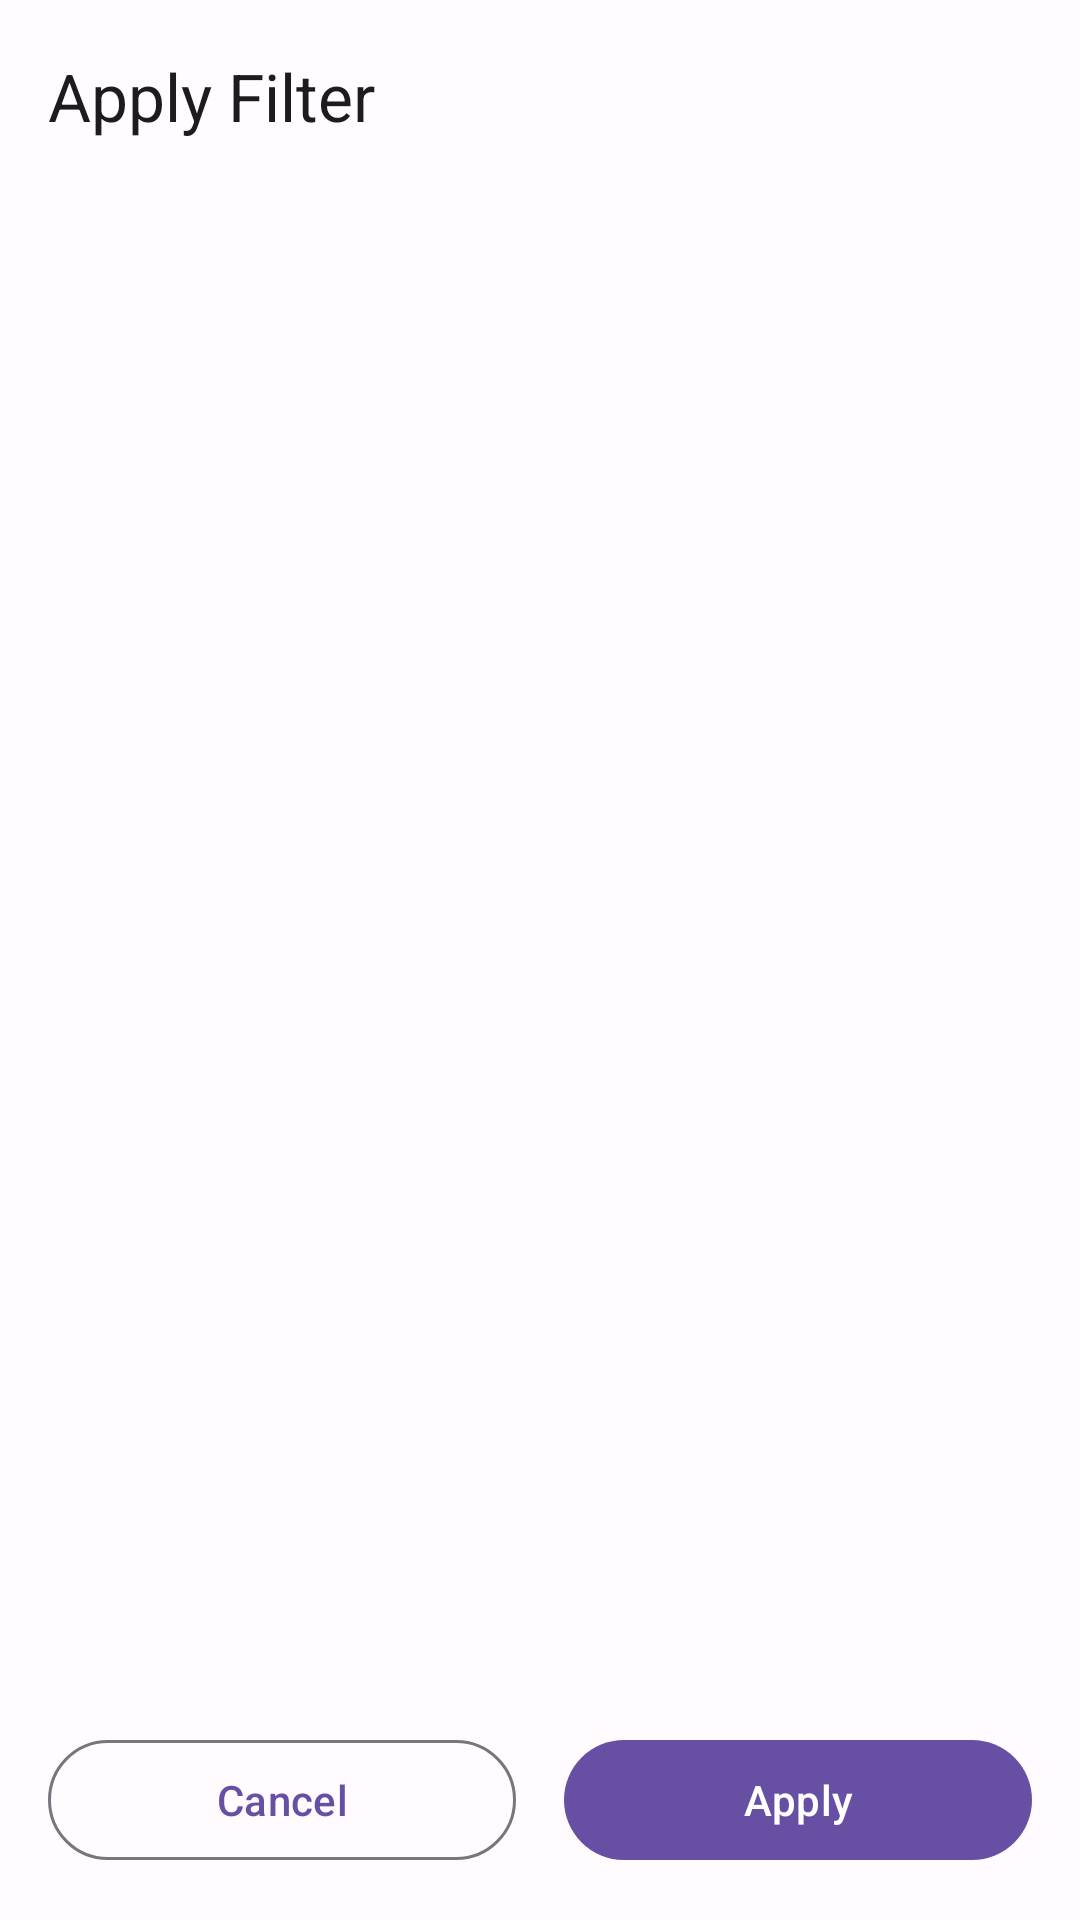

Reconstruct the res/layout file that produces this screen, plus the resources it refers to.
<!-- AndroidManifest.xml: activity theme Theme.ImageTextEditorPro -->
<!-- res/layout/activity_filter.xml -->
<?xml version="1.0" encoding="utf-8"?>
<androidx.coordinatorlayout.widget.CoordinatorLayout xmlns:android="http://schemas.android.com/apk/res/android"
    xmlns:app="http://schemas.android.com/apk/res-auto"
    android:layout_width="match_parent"
    android:layout_height="match_parent">

    <com.google.android.material.appbar.AppBarLayout
        android:layout_width="match_parent"
        android:layout_height="wrap_content">

        <com.google.android.material.appbar.MaterialToolbar
            android:id="@+id/toolbar"
            android:layout_width="match_parent"
            android:layout_height="?attr/actionBarSize"
            app:title="Apply Filter" />

    </com.google.android.material.appbar.AppBarLayout>

    <androidx.constraintlayout.widget.ConstraintLayout
        android:layout_width="match_parent"
        android:layout_height="match_parent"
        app:layout_behavior="@string/appbar_scrolling_view_behavior">

        <ImageView
            android:id="@+id/imageView"
            android:layout_width="0dp"
            android:layout_height="0dp"
            android:scaleType="fitCenter"
            android:contentDescription="@string/image_preview"
            app:layout_constraintBottom_toTopOf="@+id/recyclerViewFilters"
            app:layout_constraintEnd_toEndOf="parent"
            app:layout_constraintStart_toStartOf="parent"
            app:layout_constraintTop_toTopOf="parent" />

        <androidx.recyclerview.widget.RecyclerView
            android:id="@+id/recyclerViewFilters"
            android:layout_width="0dp"
            android:layout_height="80dp"
            android:padding="8dp"
            android:clipToPadding="false"
            app:layout_constraintBottom_toTopOf="@+id/buttonLayout"
            app:layout_constraintEnd_toEndOf="parent"
            app:layout_constraintStart_toStartOf="parent" />

        <LinearLayout
            android:id="@+id/buttonLayout"
            android:layout_width="0dp"
            android:layout_height="wrap_content"
            android:orientation="horizontal"
            android:padding="16dp"
            android:weightSum="2"
            app:layout_constraintBottom_toBottomOf="parent"
            app:layout_constraintEnd_toEndOf="parent"
            app:layout_constraintStart_toStartOf="parent">

            <com.google.android.material.button.MaterialButton
                android:id="@+id/btnCancel"
                style="@style/Widget.Material3.Button.OutlinedButton"
                android:layout_width="0dp"
                android:layout_height="wrap_content"
                android:layout_marginEnd="8dp"
                android:layout_weight="1"
                android:text="@string/cancel" />

            <com.google.android.material.button.MaterialButton
                android:id="@+id/btnApply"
                android:layout_width="0dp"
                android:layout_height="wrap_content"
                android:layout_marginStart="8dp"
                android:layout_weight="1"
                android:text="@string/apply" />

        </LinearLayout>

    </androidx.constraintlayout.widget.ConstraintLayout>

</androidx.coordinatorlayout.widget.CoordinatorLayout>
<!-- resources referenced by this layout -->
<resources>
  <string name="apply">Apply</string>
  <string name="cancel">Cancel</string>
  <string name="image_preview">Image preview</string>
  <style name="Theme.ImageTextEditorPro" parent="Base.Theme.ImageTextEditorPro" />
  <style name="Base.Theme.ImageTextEditorPro" parent="Theme.Material3.Light.NoActionBar">
          
          <item name="colorPrimary">@color/md_theme_light_primary</item>
          <item name="colorOnPrimary">@color/md_theme_light_onPrimary</item>
          <item name="colorPrimaryContainer">@color/md_theme_light_primaryContainer</item>
          <item name="colorOnPrimaryContainer">@color/md_theme_light_onPrimaryContainer</item>
          
          
          <item name="colorSecondary">@color/md_theme_light_secondary</item>
          <item name="colorOnSecondary">@color/md_theme_light_onSecondary</item>
          <item name="colorSecondaryContainer">@color/md_theme_light_secondaryContainer</item>
          <item name="colorOnSecondaryContainer">@color/md_theme_light_onSecondaryContainer</item>
          
          
          <item name="colorTertiary">@color/md_theme_light_tertiary</item>
          <item name="colorOnTertiary">@color/md_theme_light_onTertiary</item>
          <item name="colorTertiaryContainer">@color/md_theme_light_tertiaryContainer</item>
          <item name="colorOnTertiaryContainer">@color/md_theme_light_onTertiaryContainer</item>
          
          
          <item name="colorError">@color/md_theme_light_error</item>
          <item name="colorOnError">@color/md_theme_light_onError</item>
          <item name="colorErrorContainer">@color/md_theme_light_errorContainer</item>
          <item name="colorOnErrorContainer">@color/md_theme_light_onErrorContainer</item>
          
          
          <item name="android:colorBackground">@color/md_theme_light_background</item>
          <item name="colorOnBackground">@color/md_theme_light_onBackground</item>
          
          
          <item name="colorSurface">@color/md_theme_light_surface</item>
          <item name="colorOnSurface">@color/md_theme_light_onSurface</item>
          <item name="colorSurfaceVariant">@color/md_theme_light_surfaceVariant</item>
          <item name="colorOnSurfaceVariant">@color/md_theme_light_onSurfaceVariant</item>
          
          
          <item name="colorOutline">@color/md_theme_light_outline</item>
          
          
          <item name="android:statusBarColor">@color/md_theme_light_primary</item>
          <item name="android:navigationBarColor">@color/md_theme_light_background</item>
      </style>
  <color name="md_theme_light_primary">#6750A4</color>
  <color name="md_theme_light_onPrimary">#FFFFFF</color>
  <color name="md_theme_light_primaryContainer">#EADDFF</color>
  <color name="md_theme_light_onPrimaryContainer">#21005D</color>
  <color name="md_theme_light_secondary">#625B71</color>
  <color name="md_theme_light_onSecondary">#FFFFFF</color>
  <color name="md_theme_light_secondaryContainer">#E8DEF8</color>
  <color name="md_theme_light_onSecondaryContainer">#1D192B</color>
  <color name="md_theme_light_tertiary">#7D5260</color>
  <color name="md_theme_light_onTertiary">#FFFFFF</color>
  <color name="md_theme_light_tertiaryContainer">#FFD8E4</color>
  <color name="md_theme_light_onTertiaryContainer">#31111D</color>
  <color name="md_theme_light_error">#B3261E</color>
  <color name="md_theme_light_onError">#FFFFFF</color>
  <color name="md_theme_light_errorContainer">#F9DEDC</color>
  <color name="md_theme_light_onErrorContainer">#410E0B</color>
  <color name="md_theme_light_background">#FFFBFE</color>
  <color name="md_theme_light_onBackground">#1C1B1F</color>
  <color name="md_theme_light_surface">#FFFBFE</color>
  <color name="md_theme_light_onSurface">#1C1B1F</color>
  <color name="md_theme_light_surfaceVariant">#E7E0EC</color>
  <color name="md_theme_light_onSurfaceVariant">#49454F</color>
  <color name="md_theme_light_outline">#79747E</color>
</resources>
